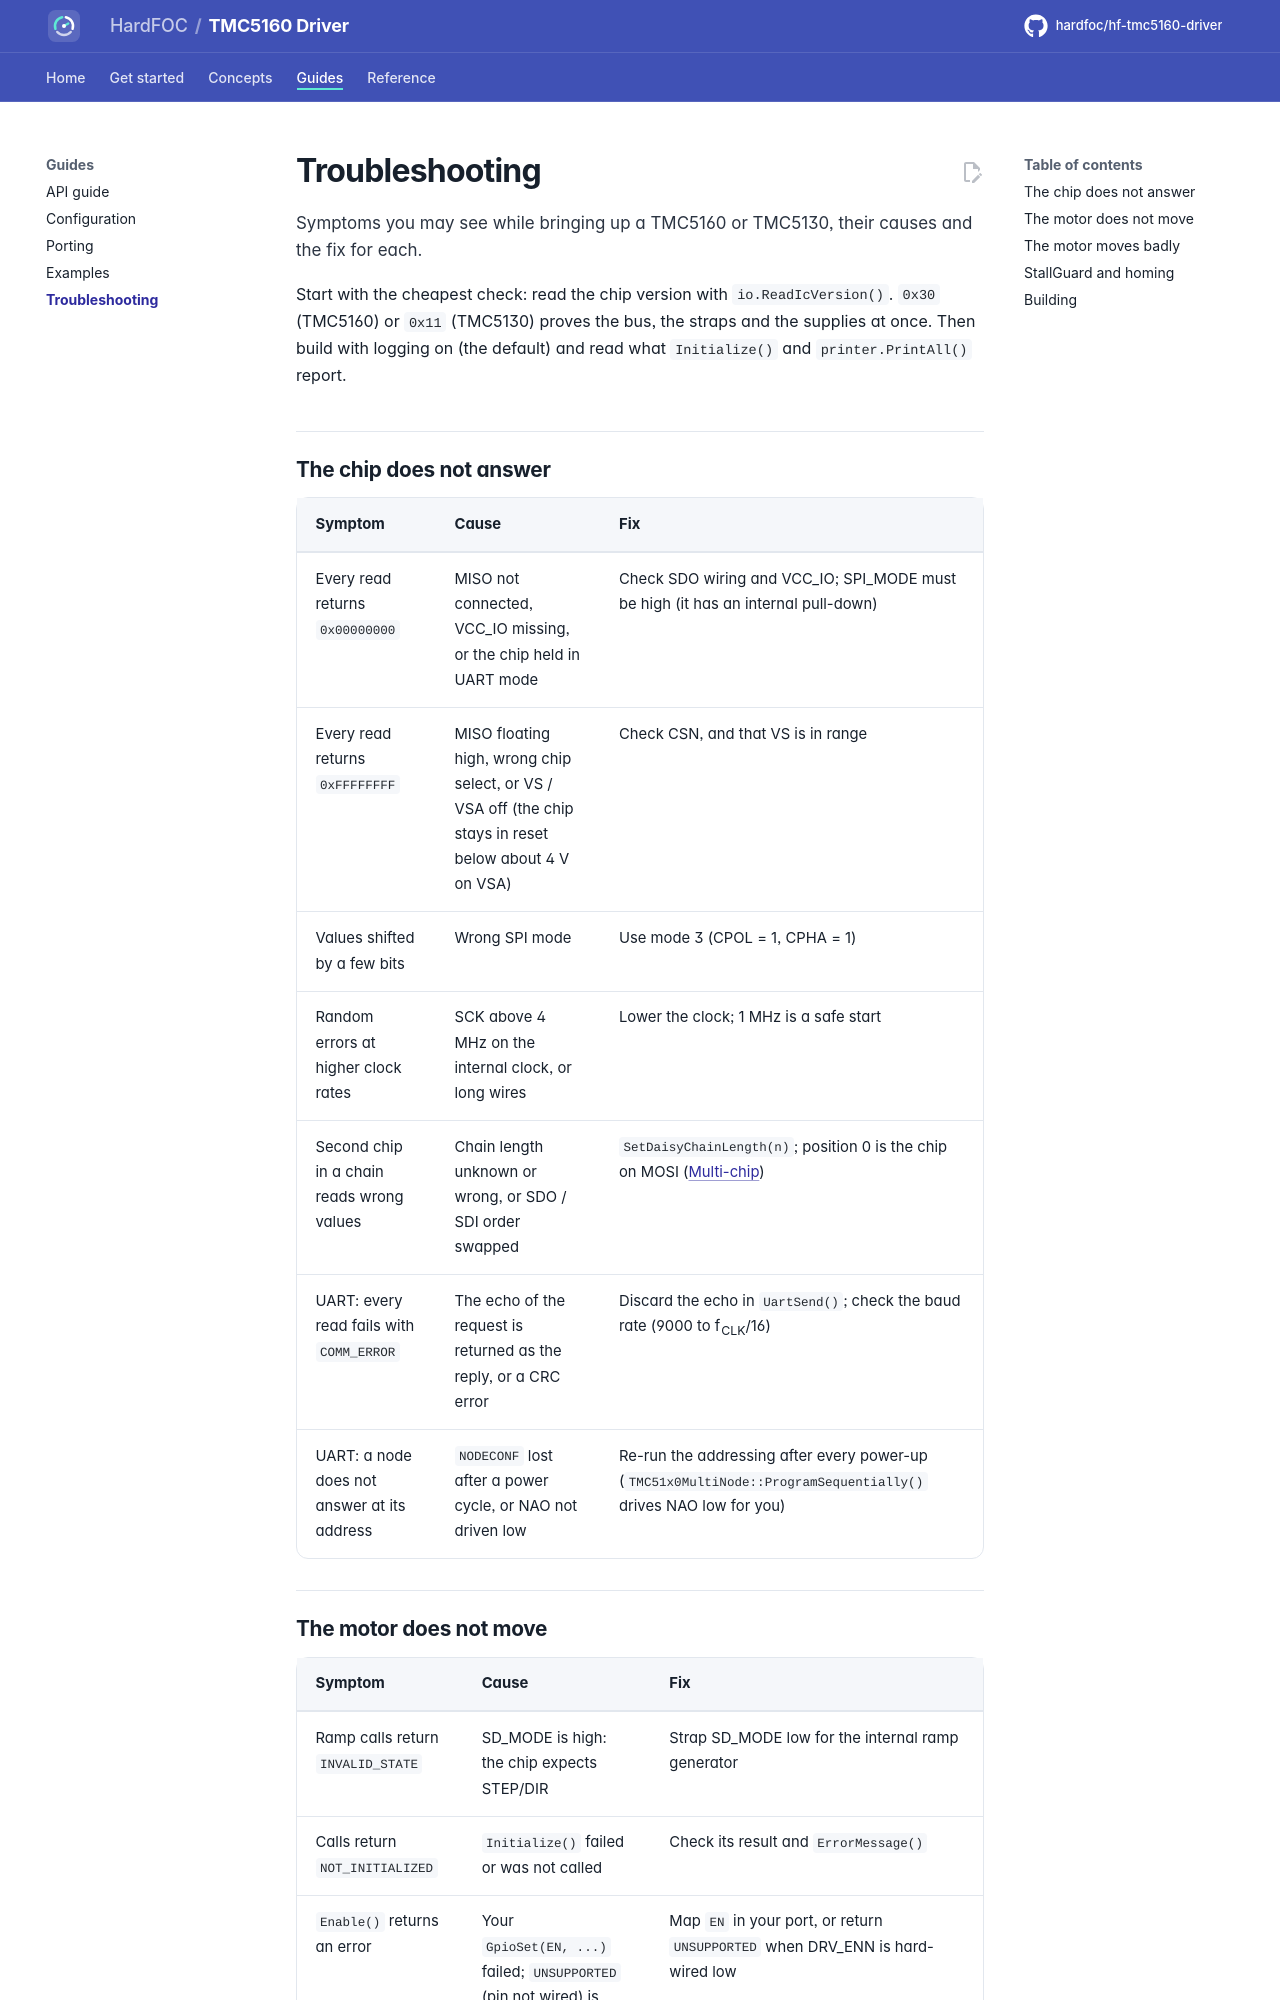

repository: hardfoc/hf-tmc5160-driver · page: dev/troubleshooting/index.html · generator: mkdocs

# Troubleshooting

Symptoms you may see while bringing up a TMC5160 or TMC5130, their causes and the fix for each.

Start with the cheapest check: read the chip version with `io.ReadIcVersion()`. `0x30` (TMC5160) or `0x11`
(TMC5130) proves the bus, the straps and the supplies at once. Then build with logging on (the default) and read
what `Initialize()` and `printer.PrintAll()` report.

## The chip does not answer

| Symptom | Cause | Fix |
| --- | --- | --- |
| Every read returns `0x00000000` | MISO not connected, VCC_IO missing, or the chip held in UART mode | Check SDO wiring and VCC_IO; SPI_MODE must be high (it has an internal pull-down) |
| Every read returns `0xFFFFFFFF` | MISO floating high, wrong chip select, or VS / VSA off (the chip stays in reset below about 4 V on VSA) | Check CSN, and that VS is in range |
| Values shifted by a few bits | Wrong SPI mode | Use mode 3 (CPOL = 1, CPHA = 1) |
| Random errors at higher clock rates | SCK above 4 MHz on the internal clock, or long wires | Lower the clock; 1 MHz is a safe start |
| Second chip in a chain reads wrong values | Chain length unknown or wrong, or SDO / SDI order swapped | `SetDaisyChainLength(n)`; position 0 is the chip on MOSI ([Multi-chip](multi-chip.md)) |
| UART: every read fails with `COMM_ERROR` | The echo of the request is returned as the reply, or a CRC error | Discard the echo in `UartSend()`; check the baud rate (9000 to f<sub>CLK</sub>/16) |
| UART: a node does not answer at its address | `NODECONF` lost after a power cycle, or NAO not driven low | Re-run the addressing after every power-up (`TMC51x0MultiNode::ProgramSequentially()` drives NAO low for you) |
